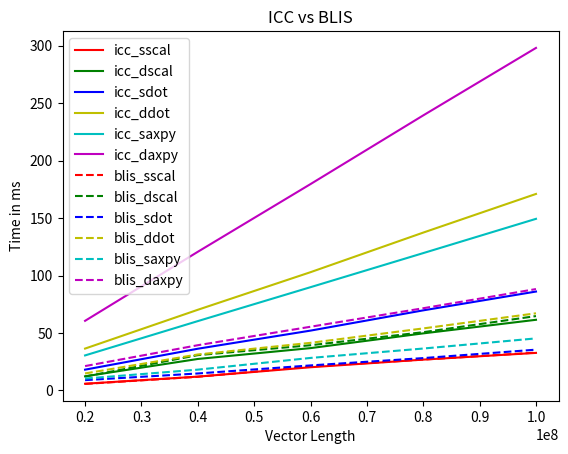

Source code (Python):
import matplotlib.pyplot as plt
import numpy as np

# array of all vector lengths
vec_len = [20000000, 40000000, 60000000, 80000000, 100000000]

icc_sscal = [5.869000, 12.054000, 20.224000, 26.866000, 32.710000]
icc_dscal = [12.336000, 27.428000, 36.869000, 49.693000, 61.508000]
icc_sdot = [18.123000, 36.330000, 52.101000, 69.725000, 86.079000]
icc_ddot = [36.464000, 70.216000, 102.929000, 137.384000, 171.000000]
icc_saxpy = [30.512000, 60.362000, 89.885000, 119.536000, 149.342000]
icc_daxpy = [60.612000, 120.673000, 179.584000, 239.356000, 298.043000]

blis_sscal = [5.714000  , 11.926000 , 20.825000 , 26.899000 , 32.963000 ]
blis_dscal = [12.136000 , 30.753000 , 39.367000 , 50.724000 , 64.747000 ]
blis_sdot = [9.010000  , 14.807000 , 21.812000 , 28.183000 , 35.517000 ]
blis_ddot = [14.820000 , 31.321000 , 41.456000 , 54.002000 , 67.153000 ]
blis_saxpy = [10.373000 , 18.133000 , 28.326000 , 36.504000 , 45.323000 ]
blis_daxpy = [21.235000 , 39.392000 , 55.455000 , 71.568000 , 88.239000 ]

# plot the graphs with vec_len as x-axis and time in ms as y-axis
plt.xlabel('Vector Length')
plt.ylabel('Time in ms')
plt.title('ICC vs BLIS')
#legend
legend = ['icc_sscal', 'icc_dscal', 'icc_sdot', 'icc_ddot', 'icc_saxpy', 'icc_daxpy', 'blis_sscal', 'blis_dscal', 'blis_sdot', 'blis_ddot', 'blis_saxpy', 'blis_daxpy']

#plot
plt.plot(vec_len, icc_sscal, 'r', label='icc_sscal')
plt.plot(vec_len, icc_dscal, 'g', label='icc_dscal')
plt.plot(vec_len, icc_sdot, 'b', label='icc_sdot')
plt.plot(vec_len, icc_ddot, 'y', label='icc_ddot')
plt.plot(vec_len, icc_saxpy, 'c', label='icc_saxpy')
plt.plot(vec_len, icc_daxpy, 'm', label='icc_daxpy')
plt.plot(vec_len, blis_sscal, 'r--', label='blis_sscal')
plt.plot(vec_len, blis_dscal, 'g--', label='blis_dscal')
plt.plot(vec_len, blis_sdot, 'b--', label='blis_sdot')
plt.plot(vec_len, blis_ddot, 'y--', label='blis_ddot')
plt.plot(vec_len, blis_saxpy, 'c--', label='blis_saxpy')
plt.plot(vec_len, blis_daxpy, 'm--', label='blis_daxpy')
plt.legend(legend, loc='upper left')
plt.show()